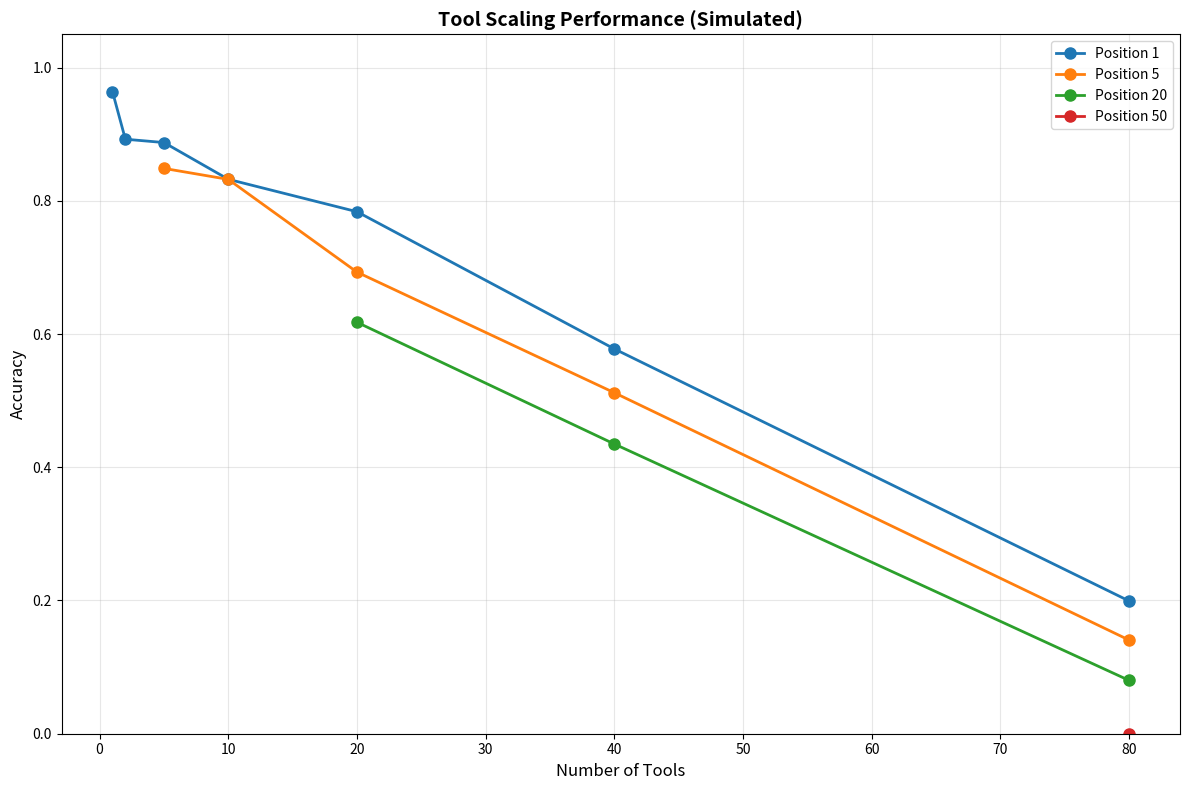

Source code (Python):
#!/usr/bin/env python3
"""
Demo Tool Scaling Test

This script demonstrates the tool scaling test concept by showing:
1. How test cases are generated with different numbers of tools
2. How the solution tool is placed at different positions
3. Sample analysis of results

This is a standalone demo that doesn't require the full BFCL installation.
"""

import json
import random
from pathlib import Path
from typing import List, Dict, Any
import matplotlib.pyplot as plt
import pandas as pd

# Set random seed for reproducibility
random.seed(42)

def load_simple_data(file_path: str) -> List[Dict[str, Any]]:
    """Load the simple test data from JSONL file."""
    data = []
    with open(file_path, 'r') as f:
        for line in f:
            data.append(json.loads(line.strip()))
    return data

def extract_all_tools(simple_data: List[Dict[str, Any]]) -> List[Dict[str, Any]]:
    """Extract all unique tools from the simple dataset."""
    tools = []
    seen_names = set()
    
    for entry in simple_data:
        for func in entry['function']:
            if func['name'] not in seen_names:
                tools.append(func)
                seen_names.add(func['name'])
    
    return tools

def create_tool_set(solution_tool: Dict[str, Any], all_tools: List[Dict[str, Any]], 
                   total_tools: int, solution_position: int) -> List[Dict[str, Any]]:
    """Create a tool set with the solution tool at the specified position."""
    if total_tools == 1:
        return [solution_tool]
    
    # Adjust position if it's beyond the total number of tools
    actual_position = min(solution_position, total_tools)
    
    # Get distractor tools (excluding the solution tool)
    distractor_tools = [tool for tool in all_tools if tool['name'] != solution_tool['name']]
    
    # If we need more tools than available, repeat some
    if total_tools - 1 > len(distractor_tools):
        multiplier = ((total_tools - 1) // len(distractor_tools)) + 1
        distractor_tools = distractor_tools * multiplier
    
    # Take the first 'total_tools - 1' distractor tools for consistency
    selected_distractors = distractor_tools[:total_tools - 1]
    
    # Create the tool list
    tools = []
    
    # Add tools before the solution position
    tools.extend(selected_distractors[:actual_position - 1])
    
    # Add the solution tool
    tools.append(solution_tool)
    
    # Add remaining distractor tools
    remaining_distractors = selected_distractors[actual_position - 1:]
    tools.extend(remaining_distractors)
    
    return tools[:total_tools]

def demonstrate_test_generation():
    """Demonstrate how test cases are generated."""
    print("=== Tool Scaling Test Generation Demo ===\n")
    
    # Load sample data
    simple_data_path = "bfcl_eval/data/BFCL_v3_simple.json"
    if not Path(simple_data_path).exists():
        print(f"Error: {simple_data_path} not found. Please run this from the BFCL directory.")
        return
    
    simple_data = load_simple_data(simple_data_path)
    all_tools = extract_all_tools(simple_data)
    
    print(f"Loaded {len(simple_data)} test cases")
    print(f"Found {len(all_tools)} unique tools")
    
    # Demo configurations
    tool_counts = [1, 2, 5, 10, 20]
    solution_positions = [1, 5, 20]
    
    # Take first test case as example
    example_case = simple_data[0]
    solution_tool = example_case['function'][0]
    
    print(f"\nExample test case: {example_case['id']}")
    print(f"Question: {example_case['question'][0][0]['content']}")
    print(f"Solution tool: {solution_tool['name']}")
    
    print("\n=== Generated Test Variations ===")
    
    for pos in solution_positions:
        print(f"\n--- Solution tool at position {pos} ---")
        for count in tool_counts:
            if pos > count:
                print(f"  {count} tools: Skipped (position > tool count)")
                continue
            
            # Generate tool set
            tool_set = create_tool_set(solution_tool, all_tools, count, pos)
            
            # Find actual position of solution tool
            actual_pos = next(i+1 for i, tool in enumerate(tool_set) if tool['name'] == solution_tool['name'])
            
            print(f"  {count} tools: Solution at position {actual_pos}")
            print(f"    Tools: {[tool['name'] for tool in tool_set]}")

def simulate_results():
    """Simulate evaluation results to demonstrate analysis."""
    print("\n=== Simulated Results Analysis ===\n")
    
    # Simulate realistic results where:
    # - Performance generally decreases with more tools
    # - Position 1 performs better than later positions
    # - Some randomness to make it realistic
    
    tool_counts = [1, 2, 5, 10, 20, 40, 80]
    solution_positions = [1, 5, 20, 50]
    
    results = []
    
    for pos in solution_positions:
        for count in tool_counts:
            if pos > count:
                continue
            
            # Simulate accuracy based on realistic patterns
            base_accuracy = 0.95  # Start high
            
            # Decrease with more tools (tool confusion effect)
            tool_penalty = (count - 1) * 0.01
            
            # Decrease with later positions (position bias effect)
            position_penalty = (pos - 1) * 0.005
            
            # Add some randomness
            noise = random.uniform(-0.05, 0.05)
            
            accuracy = max(0.0, min(1.0, base_accuracy - tool_penalty - position_penalty + noise))
            
            results.append({
                'tool_count': count,
                'solution_position': pos,
                'accuracy': accuracy,
                'category': f'simple_tools_{count}_pos_{pos}'
            })
    
    df = pd.DataFrame(results)
    
    # Display results table
    print("Simulated Results:")
    print(df.pivot(index='solution_position', columns='tool_count', values='accuracy').round(3))
    
    # Create visualization
    plt.figure(figsize=(12, 8))
    
    for pos in sorted(df['solution_position'].unique()):
        pos_data = df[df['solution_position'] == pos]
        plt.plot(pos_data['tool_count'], pos_data['accuracy'], 
                marker='o', linewidth=2, markersize=8, 
                label=f'Position {pos}')
    
    plt.xlabel('Number of Tools', fontsize=12)
    plt.ylabel('Accuracy', fontsize=12)
    plt.title('Tool Scaling Performance (Simulated)', fontsize=14, fontweight='bold')
    plt.legend(fontsize=10)
    plt.grid(True, alpha=0.3)
    plt.ylim(0, 1.05)
    plt.tight_layout()
    
    # Save plot
    output_file = 'tool_scaling_demo_results.png'
    plt.savefig(output_file, dpi=300, bbox_inches='tight')
    plt.close()
    
    print(f"\nVisualization saved to: {output_file}")
    
    # Analysis insights
    print("\n=== Key Insights from Simulated Results ===")
    
    # Tool count effect
    pos1_data = df[df['solution_position'] == 1]
    accuracy_1_tool = pos1_data[pos1_data['tool_count'] == 1]['accuracy'].iloc[0]
    accuracy_80_tools = pos1_data[pos1_data['tool_count'] == 80]['accuracy'].iloc[0]
    
    print(f"1. Tool Count Effect:")
    print(f"   - 1 tool: {accuracy_1_tool:.3f} accuracy")
    print(f"   - 80 tools: {accuracy_80_tools:.3f} accuracy")
    print(f"   - Performance drop: {accuracy_1_tool - accuracy_80_tools:.3f}")
    
    # Position effect
    count10_data = df[df['tool_count'] == 10]
    pos_effects = count10_data.groupby('solution_position')['accuracy'].mean()
    
    print(f"\n2. Position Effect (10 tools):")
    for pos, acc in pos_effects.items():
        print(f"   - Position {pos}: {acc:.3f} accuracy")
    
    # Best/worst configurations
    best_config = df.loc[df['accuracy'].idxmax()]
    worst_config = df.loc[df['accuracy'].idxmin()]
    
    print(f"\n3. Best Configuration: {best_config['tool_count']} tools, position {best_config['solution_position']} ({best_config['accuracy']:.3f})")
    print(f"4. Worst Configuration: {worst_config['tool_count']} tools, position {worst_config['solution_position']} ({worst_config['accuracy']:.3f})")
    
    return df

def show_usage_instructions():
    """Show instructions for using the actual tool scaling test."""
    print("\n=== How to Use the Tool Scaling Test ===\n")
    
    print("1. Generate test files:")
    print("   python tool_scaling_test.py --action generate --max-test-cases 50")
    
    print("\n2. Copy test files to BFCL data directory:")
    print("   cp tool_scaling_tests/BFCL_v3_*.json bfcl_eval/data/")
    
    print("\n3. Update category mapping (already done in this demo)")
    
    print("\n4. Run evaluations for a specific model:")
    print("   # Example with a single configuration")
    print("   bfcl generate --model gpt-4o --test-category simple_tools_5_pos_1")
    print("   bfcl evaluate --model gpt-4o --test-category simple_tools_5_pos_1")
    
    print("\n5. Run complete evaluation suite:")
    print("   python run_tool_scaling_evaluation.py --model gpt-4o --quick-test")
    
    print("\n6. Analyze results:")
    print("   python run_tool_scaling_evaluation.py --model gpt-4o --analysis-only")
    
    print("\nTest Configurations Generated:")
    tool_counts = [1, 2, 5, 10, 20, 40, 80]
    solution_positions = [1, 5, 20, 50]
    
    count = 0
    for pos in solution_positions:
        for tools in tool_counts:
            if pos <= tools:
                count += 1
                print(f"  - simple_tools_{tools}_pos_{pos}")
    
    print(f"\nTotal configurations: {count}")

def main():
    """Run the complete demo."""
    print("Tool Scaling Test for BFCL - Demonstration")
    print("=" * 50)
    
    # Demo 1: Show test generation
    demonstrate_test_generation()
    
    # Demo 2: Simulate and analyze results
    try:
        results_df = simulate_results()
    except ImportError as e:
        print(f"Skipping visualization demo due to missing dependency: {e}")
        print("Install matplotlib and pandas to see the full demo.")
    
    # Demo 3: Show usage instructions
    show_usage_instructions()
    
    print("\n" + "=" * 50)
    print("Demo complete! The tool scaling test framework is ready to use.")

if __name__ == "__main__":
    main()
